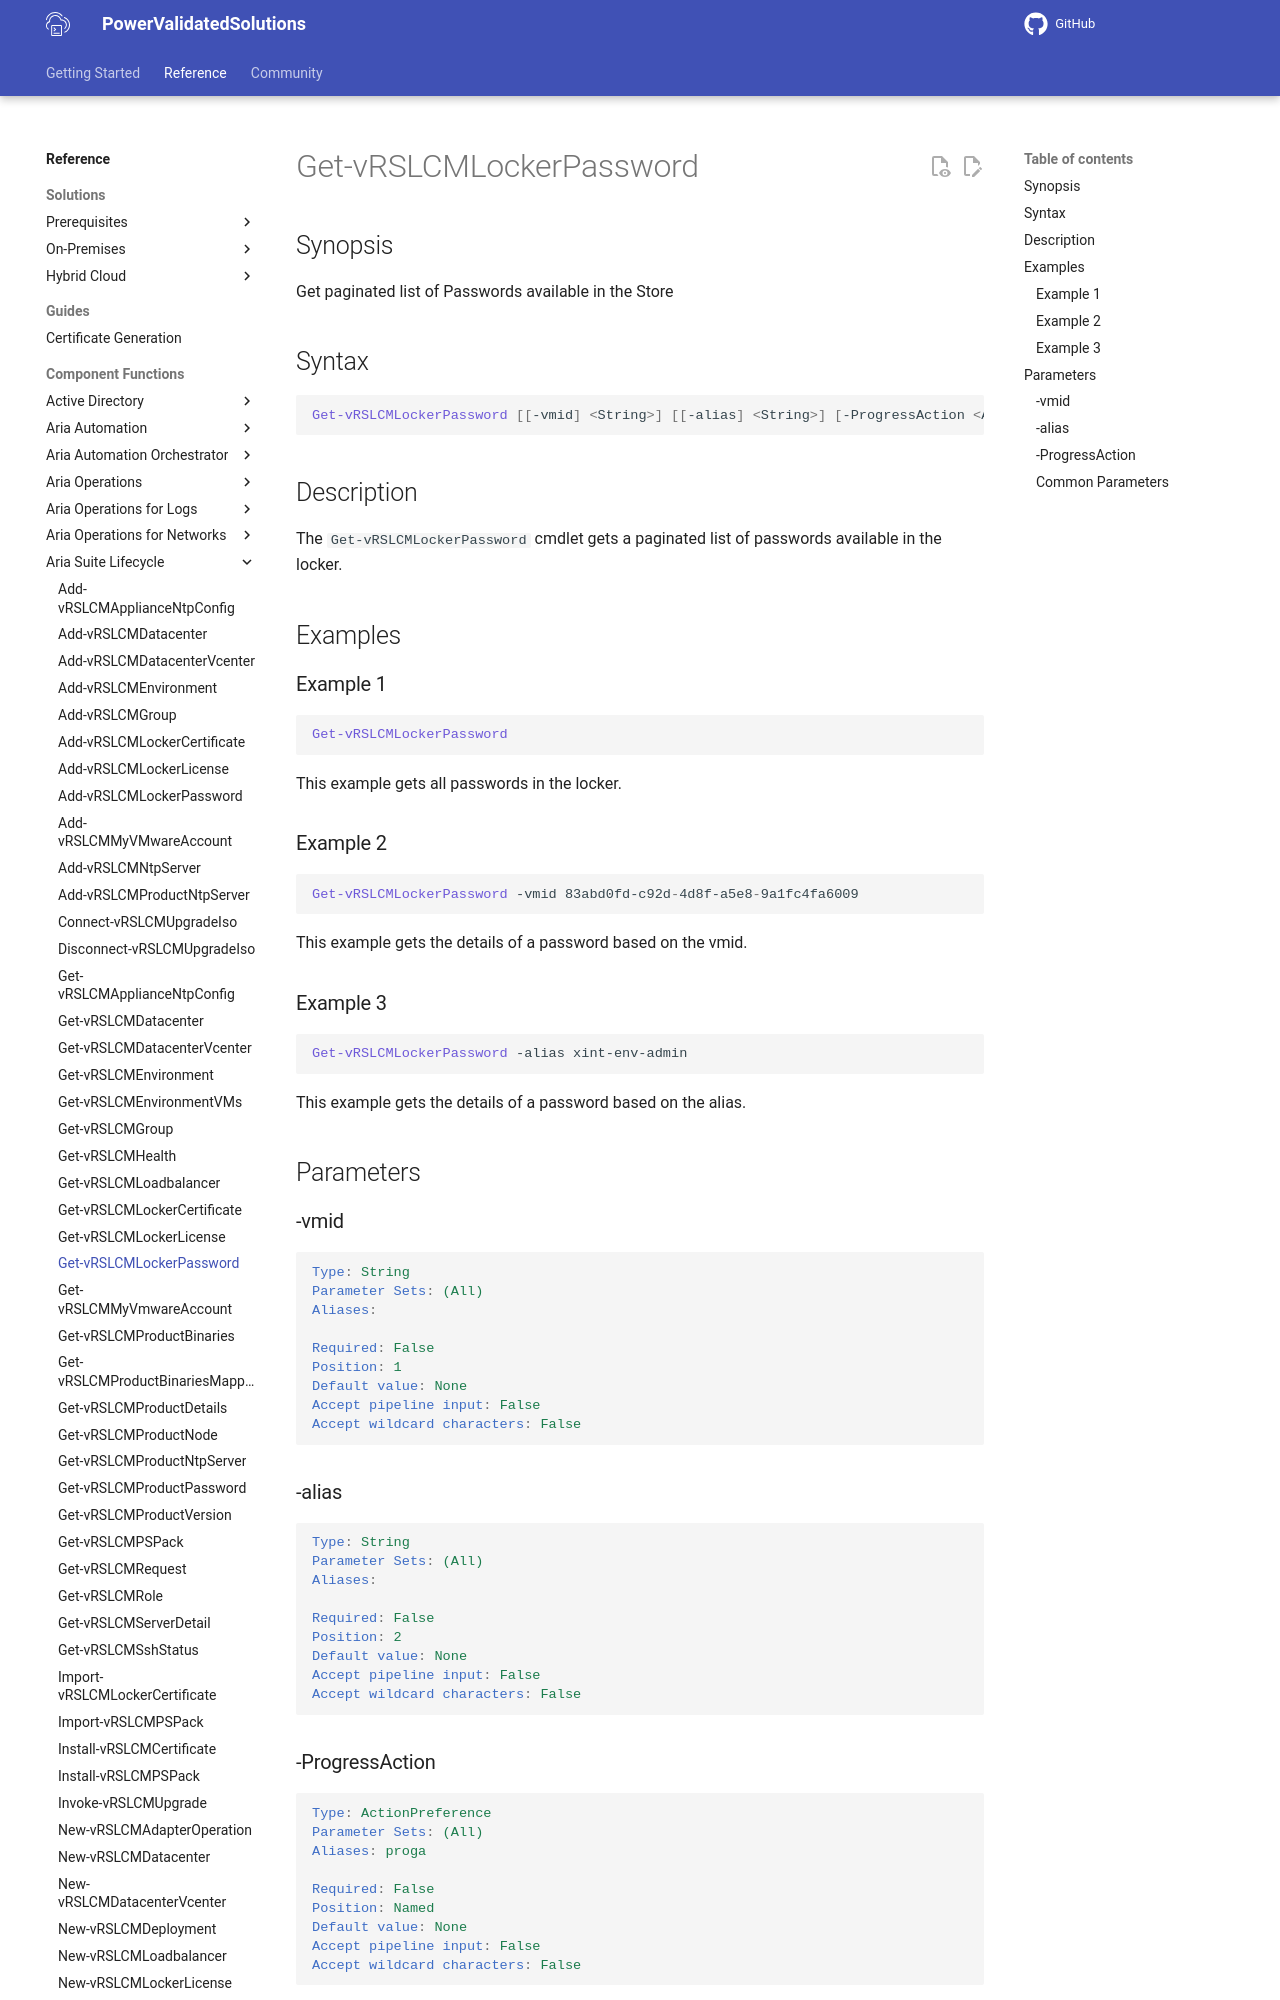

repository: vmware/power-validated-solutions-for-cloud-foundation · page: documentation/functions/aria-suite/aria-suite-lifecycle/Get-vRSLCMLockerPassword/index.html · generator: mkdocs

# Get-vRSLCMLockerPassword

## Synopsis

Get paginated list of Passwords available in the Store

## Syntax

```powershell
Get-vRSLCMLockerPassword [[-vmid] <String>] [[-alias] <String>] [-ProgressAction <ActionPreference>] [<CommonParameters>]
```

## Description

The `Get-vRSLCMLockerPassword` cmdlet gets a paginated list of passwords available in the locker.

## Examples

### Example 1

```powershell
Get-vRSLCMLockerPassword
```

This example gets all passwords in the locker.

### Example 2

```powershell
Get-vRSLCMLockerPassword -vmid 83abd0fd-c92d-4d8f-a5e8-9a1fc4fa6009
```

This example gets the details of a password based on the vmid.

### Example 3

```powershell
Get-vRSLCMLockerPassword -alias xint-env-admin
```

This example gets the details of a password based on the alias.

## Parameters
